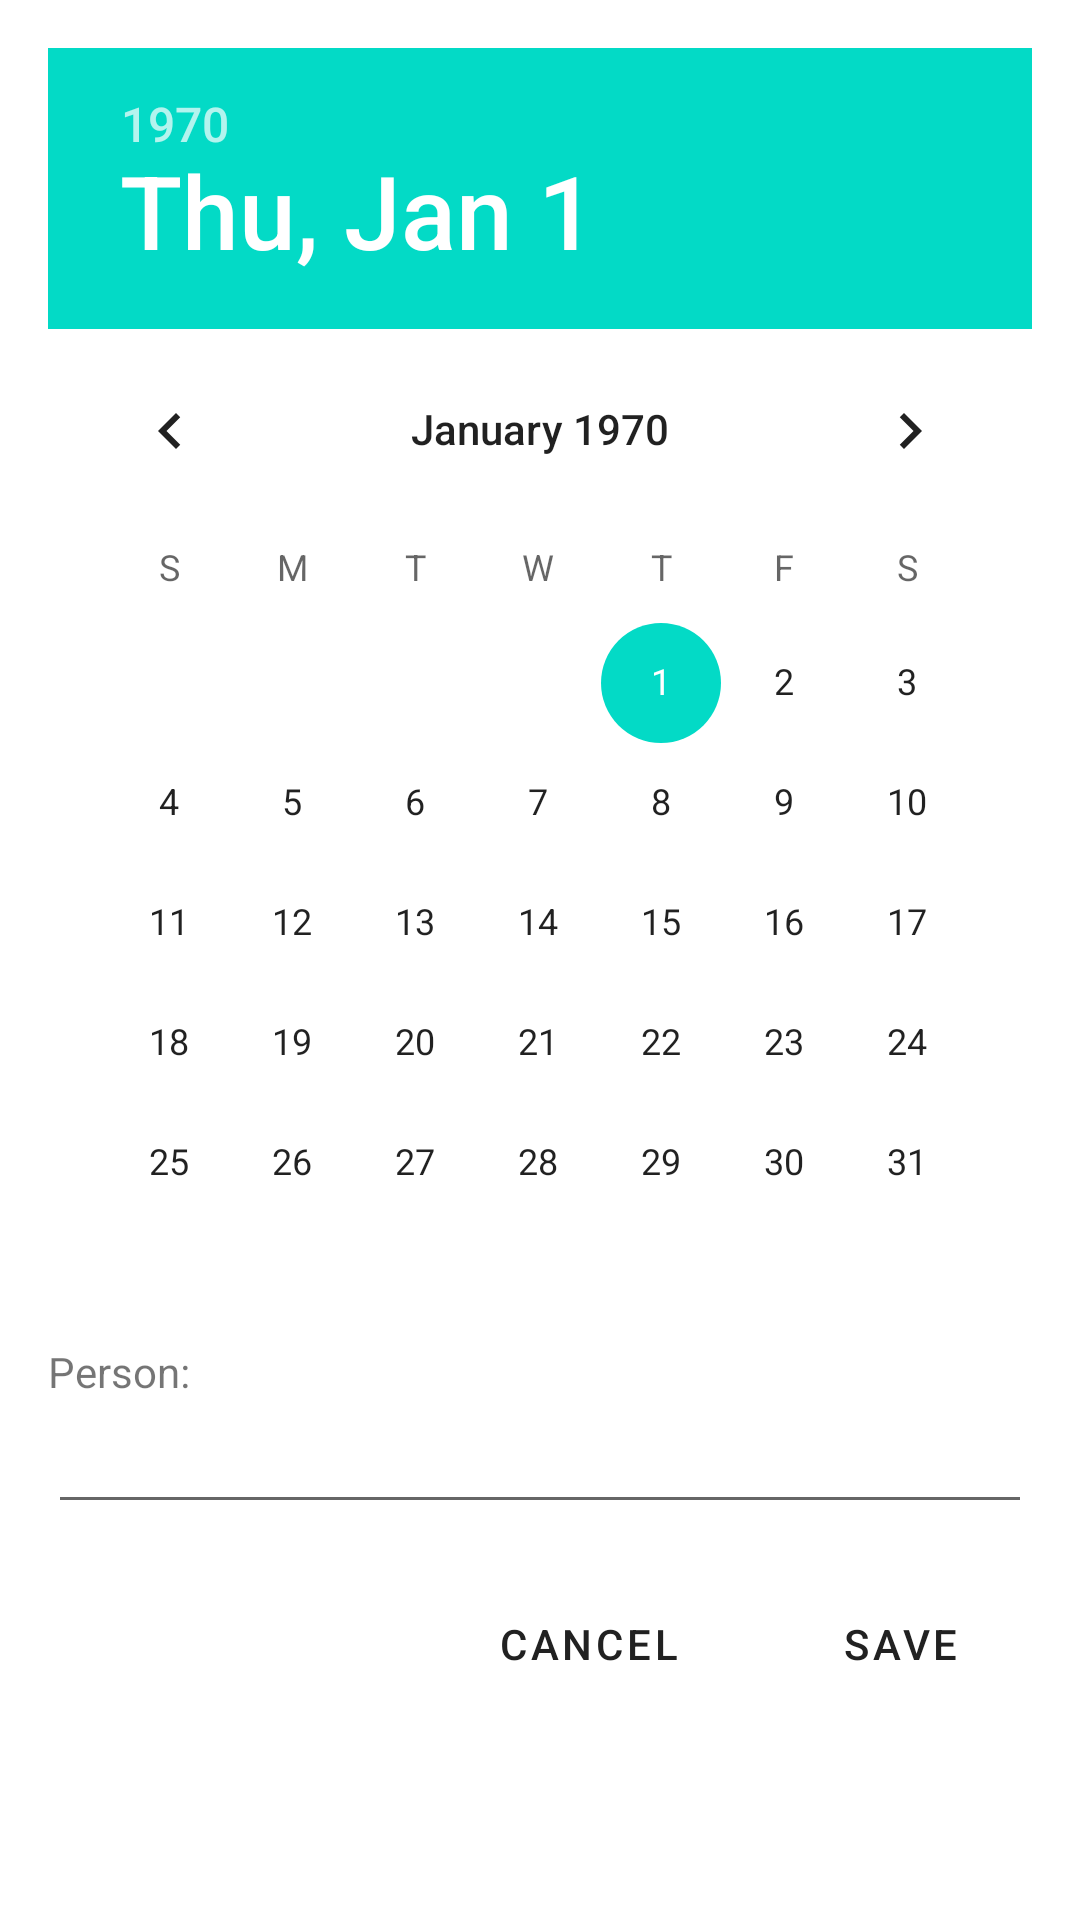

This screen was rendered from an Android layout file. Write that file and the resources it references.
<!-- AndroidManifest.xml: application theme Theme.AgeInDays -->
<!-- res/layout/fragment_edit.xml -->
<?xml version="1.0" encoding="utf-8"?>
<androidx.constraintlayout.widget.ConstraintLayout
    xmlns:android="http://schemas.android.com/apk/res/android"
    xmlns:tools="http://schemas.android.com/tools"
    android:layout_width="match_parent"
    android:layout_height="match_parent"
    android:padding="@dimen/fab_margin"
    tools:context=".ui.EditFragment">
    <ScrollView
        android:layout_width="match_parent"
        android:layout_height="match_parent"
        android:orientation="vertical">
        <LinearLayout
            android:layout_width="match_parent"
            android:layout_height="wrap_content"
            android:orientation="vertical">
            <DatePicker
                android:id="@+id/date_picker"
                android:layout_width="match_parent"
                android:layout_height="wrap_content" />
            <TextView
                android:layout_width="match_parent"
                android:layout_height="wrap_content"
                android:text="@string/label_person"
                android:labelFor="@id/editText_person" />
            <EditText
                android:id="@+id/editText_person"
                android:layout_width="match_parent"
                android:layout_height="wrap_content"
                android:inputType="text"
                android:importantForAutofill="no" />
            <LinearLayout
                android:layout_width="match_parent"
                android:layout_height="wrap_content"
                android:orientation="horizontal"
                android:gravity="end"
                android:layout_marginTop="@dimen/fab_margin">
                <Button
                    android:id="@+id/button_cancel"
                    android:layout_width="wrap_content"
                    android:layout_height="wrap_content"
                    android:text="@string/action_cancel"
                    style="?android:attr/buttonBarButtonStyle" />
                <Button
                    android:id="@+id/button_save"
                    android:layout_width="wrap_content"
                    android:layout_height="wrap_content"
                    android:layout_marginStart="@dimen/fab_margin"
                    android:text="@string/action_save"
                    style="?android:attr/buttonBarButtonStyle" />
            </LinearLayout>
        </LinearLayout>
    </ScrollView>
</androidx.constraintlayout.widget.ConstraintLayout>
<!-- resources referenced by this layout -->
<resources>
  <dimen name="fab_margin">16dp</dimen>
  <string name="action_cancel">Cancel</string>
  <string name="action_save">Save</string>
  <string name="label_person">Person:</string>
  <style name="Theme.AgeInDays" parent="Base.Theme.AgeInDays" />
  <style name="Base.Theme.AgeInDays" parent="Theme.MaterialComponents.DayNight.DarkActionBar">
          
          <item name="android:navigationBarColor">@android:color/transparent</item>
          <item name="android:statusBarColor">@android:color/transparent</item>
          <item name="android:windowLightStatusBar">?attr/isLightTheme</item>
          
          <item name="iconColor">@color/black</item>
      </style>
  <color name="black">#FF000000</color>
</resources>
